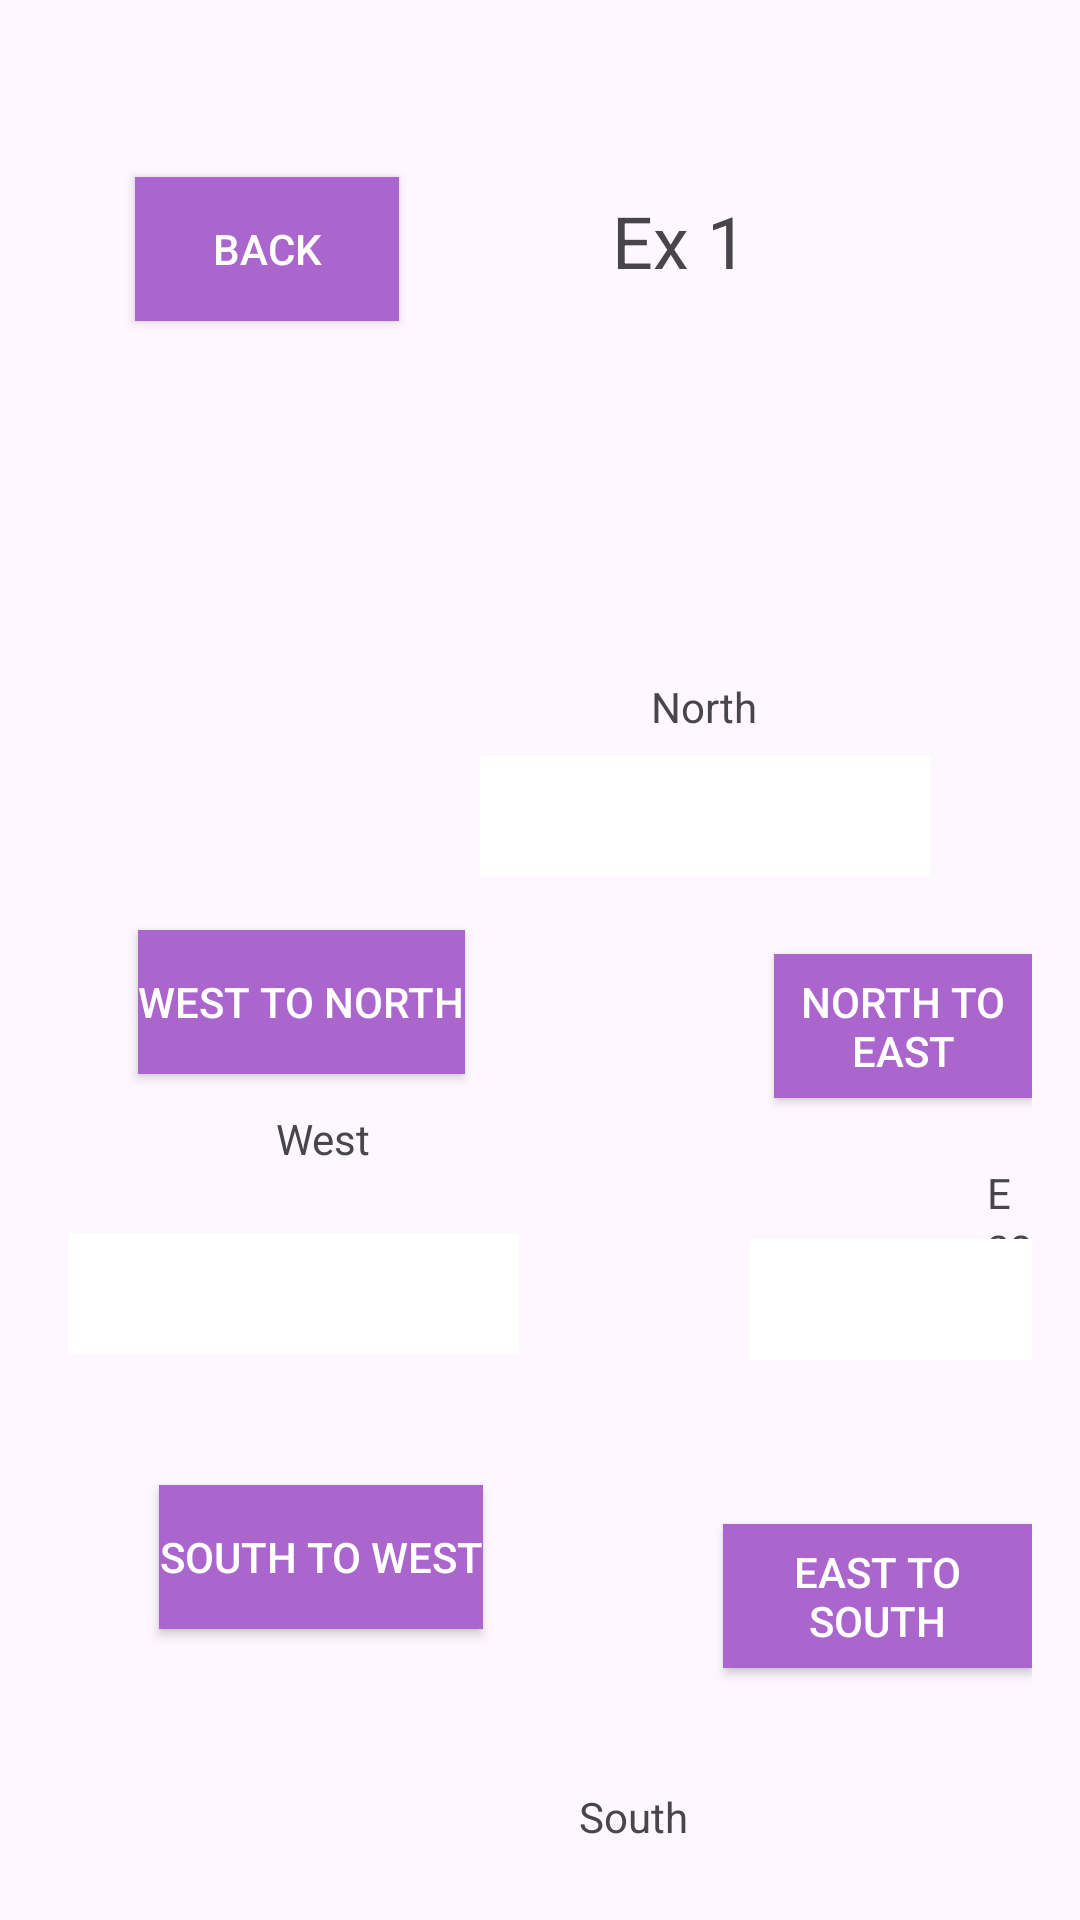

The Android layout XML behind this screen, and the referenced resources:
<!-- AndroidManifest.xml: application theme Theme.SEHS4542_Lab2 -->
<!-- res/layout/activity_text_movement.xml -->
<?xml version="1.0" encoding="utf-8"?>
<RelativeLayout xmlns:android="http://schemas.android.com/apk/res/android"
    android:layout_width="match_parent"
    android:layout_height="match_parent"
    android:padding="16dp">

    <Button
        android:id="@+id/btnBack"
        android:layout_width="wrap_content"
        android:layout_height="wrap_content"
        android:layout_alignParentStart="true"
        android:layout_alignParentTop="true"
        android:layout_marginStart="29dp"
        android:layout_marginTop="43dp"
        android:background="@android:color/holo_purple"
        android:text="@string/back"
        android:textColor="@android:color/white" />

    <TextView
        android:id="@+id/labelNorth"
        android:layout_width="wrap_content"
        android:layout_height="wrap_content"
        android:layout_alignParentStart="true"
        android:layout_alignParentTop="true"
        android:layout_marginStart="201dp"
        android:layout_marginTop="210dp"
        android:text="@string/north" />

    <TextView
        android:id="@+id/labelNorth2"
        android:layout_width="wrap_content"
        android:layout_height="wrap_content"
        android:layout_alignParentStart="true"
        android:layout_alignParentTop="true"
        android:layout_marginStart="188dp"
        android:layout_marginTop="48dp"
        android:text="@string/ex1"
        android:textSize="24sp" />

    <EditText
        android:id="@+id/editTextNorth"
        android:layout_width="150dp"
        android:layout_height="wrap_content"
        android:layout_alignParentStart="true"
        android:layout_alignParentTop="true"
        android:layout_marginStart="144dp"
        android:layout_marginTop="236dp"
        android:background="@android:color/white"
        android:padding="8dp" />

    <TextView
        android:id="@+id/labelWest"
        android:layout_width="wrap_content"
        android:layout_height="wrap_content"
        android:layout_alignParentStart="true"
        android:layout_alignParentTop="true"
        android:layout_marginStart="76dp"
        android:layout_marginTop="354dp"
        android:text="@string/west" />

    <EditText
        android:id="@+id/editTextWest"
        android:layout_width="150dp"
        android:layout_height="wrap_content"
        android:layout_alignParentStart="true"
        android:layout_alignParentTop="true"
        android:layout_marginStart="7dp"
        android:layout_marginTop="395dp"
        android:background="@android:color/white"
        android:padding="8dp" />

    <TextView
        android:id="@+id/labelEast"
        android:layout_width="wrap_content"
        android:layout_height="wrap_content"
        android:layout_alignParentStart="true"
        android:layout_alignParentTop="true"
        android:layout_marginStart="313dp"
        android:layout_marginTop="372dp"
        android:text="@string/east" />

    <EditText
        android:id="@+id/editTextEast"
        android:layout_width="match_parent"
        android:layout_height="wrap_content"
        android:layout_alignParentStart="true"
        android:layout_alignParentTop="true"
        android:layout_marginStart="234dp"
        android:layout_marginTop="397dp"
        android:background="@android:color/white"
        android:padding="8dp" />

    <TextView
        android:id="@+id/labelSouth"
        android:layout_width="wrap_content"
        android:layout_height="wrap_content"
        android:layout_alignParentStart="true"
        android:layout_alignParentTop="true"
        android:layout_marginStart="177dp"
        android:layout_marginTop="580dp"
        android:text="@string/south" />

    <EditText
        android:id="@+id/editTextSouth"
        android:layout_width="150dp"
        android:layout_height="wrap_content"
        android:layout_alignParentStart="true"
        android:layout_alignParentTop="true"
        android:layout_marginStart="139dp"
        android:layout_marginTop="624dp"
        android:background="@android:color/white"
        android:padding="8dp" />

    <Button
        android:id="@+id/btnWestToNorth"
        android:layout_width="wrap_content"
        android:layout_height="wrap_content"
        android:layout_alignParentStart="true"
        android:layout_alignParentTop="true"
        android:layout_marginStart="30dp"
        android:layout_marginTop="294dp"
        android:background="@android:color/holo_purple"
        android:text="@string/west_to_north"
        android:textColor="@android:color/white" />

    <Button
        android:id="@+id/btnNorthToEast"
        android:layout_width="wrap_content"
        android:layout_height="wrap_content"
        android:layout_alignParentStart="true"
        android:layout_alignParentTop="true"
        android:layout_marginStart="242dp"
        android:layout_marginTop="302dp"
        android:background="@android:color/holo_purple"
        android:text="@string/north_to_east"
        android:textColor="@android:color/white" />

    <Button
        android:id="@+id/btnEastToSouth"
        android:layout_width="wrap_content"
        android:layout_height="wrap_content"
        android:layout_alignParentStart="true"
        android:layout_alignParentTop="true"
        android:layout_marginStart="225dp"
        android:layout_marginTop="492dp"
        android:background="@android:color/holo_purple"
        android:text="@string/east_to_south"
        android:textColor="@android:color/white" />

    <Button
        android:id="@+id/btnSouthToWest"
        android:layout_width="wrap_content"
        android:layout_height="wrap_content"
        android:layout_alignParentStart="true"
        android:layout_alignParentTop="true"
        android:layout_marginStart="37dp"
        android:layout_marginTop="479dp"
        android:background="@android:color/holo_purple"
        android:text="@string/south_to_west"
        android:textColor="@android:color/white" />

</RelativeLayout>
<!-- resources referenced by this layout -->
<resources>
  <string name="back">Back</string>
  <string name="east">East</string>
  <string name="east_to_south">East to South</string>
  <string name="ex1">Ex 1</string>
  <string name="north">North</string>
  <string name="north_to_east">North to East</string>
  <string name="south">South</string>
  <string name="south_to_west">South to West</string>
  <string name="west">West</string>
  <string name="west_to_north">West to North</string>
  <style name="Theme.SEHS4542_Lab2" parent="Base.Theme.SEHS4542_Lab2" />
  <style name="Base.Theme.SEHS4542_Lab2" parent="Theme.Material3.DayNight.NoActionBar">
          
          
      </style>
</resources>
